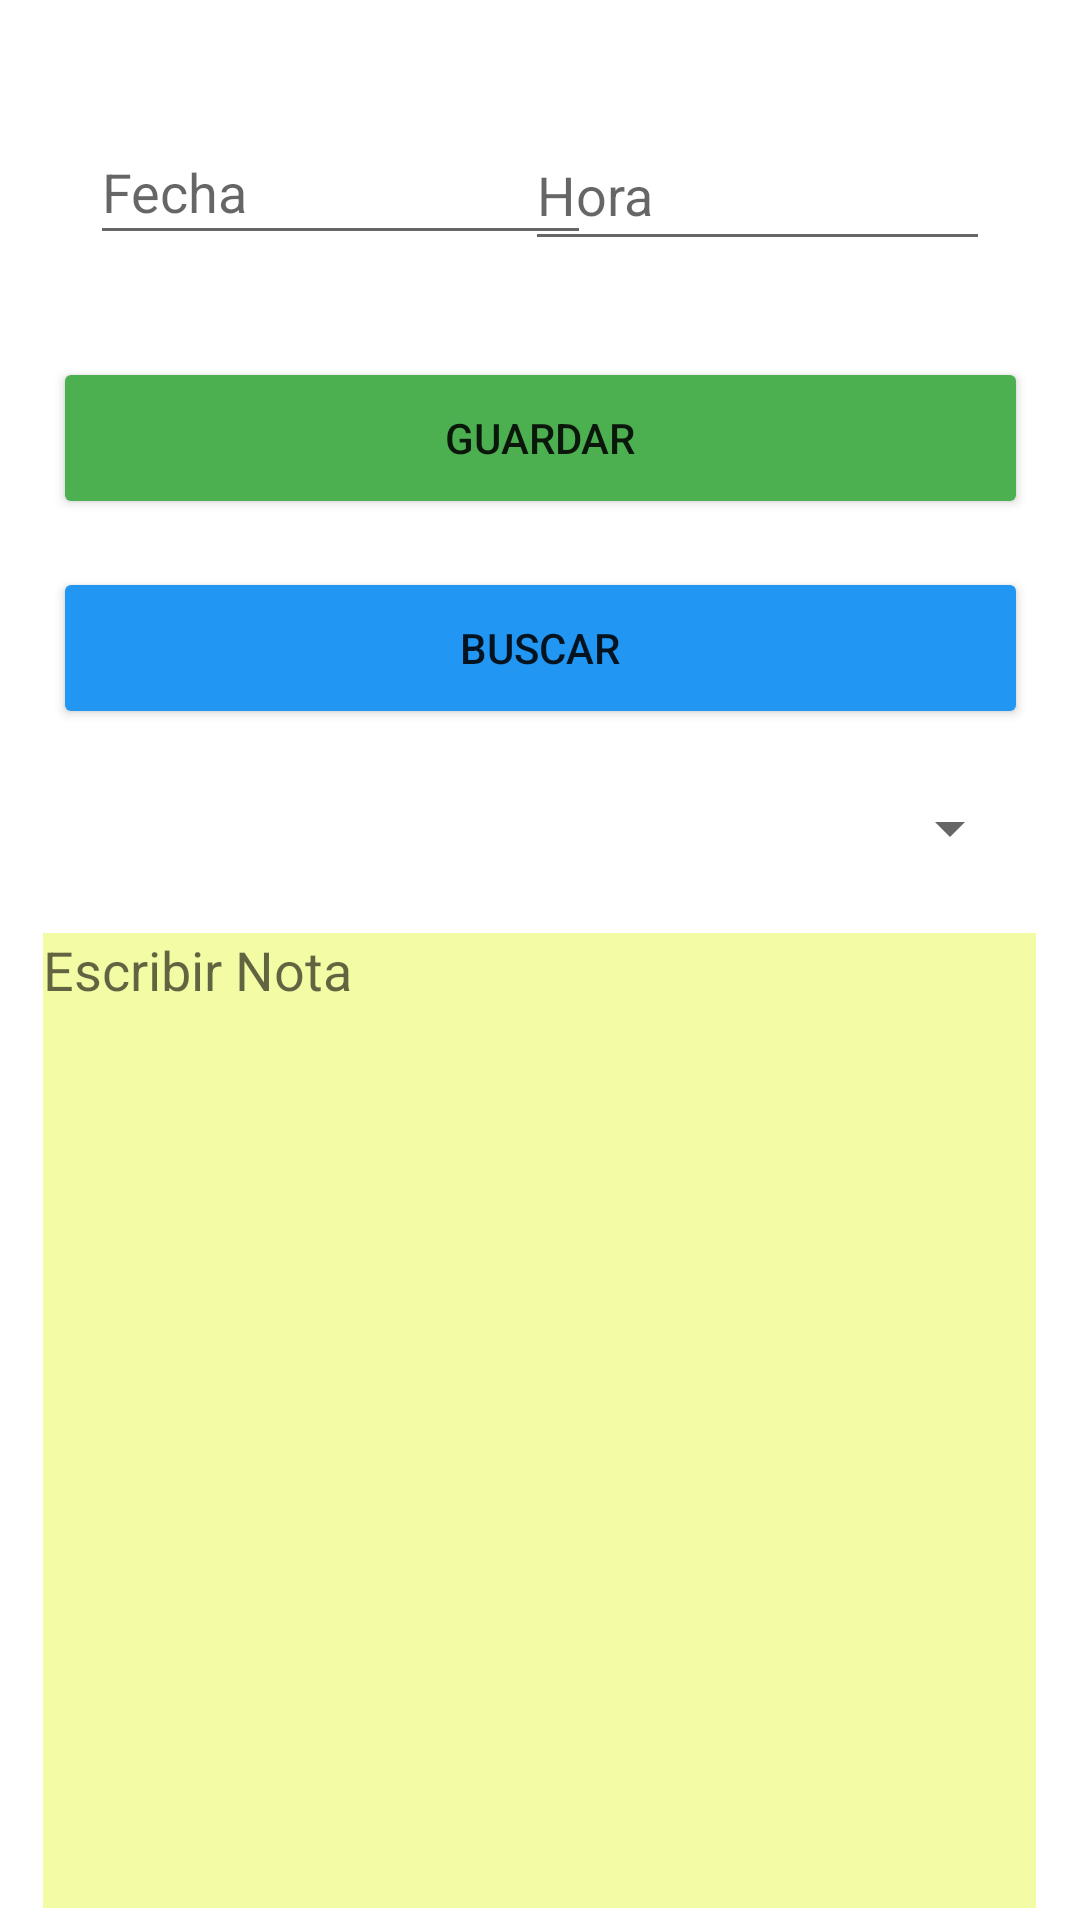

Layout XML and referenced resources for this Android screen:
<!-- AndroidManifest.xml: application theme Theme.PracticasAlumnos -->
<!-- res/layout/activity_agenda.xml -->
<?xml version="1.0" encoding="utf-8"?>
<androidx.constraintlayout.widget.ConstraintLayout xmlns:android="http://schemas.android.com/apk/res/android"
    xmlns:app="http://schemas.android.com/apk/res-auto"
    xmlns:tools="http://schemas.android.com/tools"
    android:layout_width="match_parent"
    android:layout_height="match_parent"
    tools:context=".Agenda">

    <Button
        android:id="@+id/btnsalir"
        android:layout_width="325dp"
        android:layout_height="54dp"
        android:layout_marginTop="16dp"
        android:backgroundTint="#F44336"
        android:text="Salir"
        app:layout_constraintEnd_toEndOf="parent"
        app:layout_constraintHorizontal_bias="0.523"
        app:layout_constraintStart_toStartOf="parent"
        app:layout_constraintTop_toBottomOf="@+id/txtdatos" />

    <EditText
        android:id="@+id/txtfecha"
        android:layout_width="167dp"
        android:layout_height="45dp"
        android:layout_marginStart="30dp"
        android:layout_marginTop="40dp"
        android:ems="10"
        android:hint="Fecha"
        android:inputType="date"
        app:layout_constraintStart_toStartOf="parent"
        app:layout_constraintTop_toTopOf="parent" />

    <EditText
        android:id="@+id/txthora"
        android:layout_width="155dp"
        android:layout_height="47dp"
        android:layout_marginTop="40dp"
        android:layout_marginEnd="30dp"
        android:ems="10"
        android:hint="Hora"
        android:inputType="time"
        app:layout_constraintEnd_toEndOf="parent"
        app:layout_constraintHorizontal_bias="1.0"
        app:layout_constraintStart_toEndOf="@+id/txtfecha"
        app:layout_constraintTop_toTopOf="parent" />

    <Button
        android:id="@+id/btnguardar"
        android:layout_width="325dp"
        android:layout_height="54dp"
        android:layout_marginTop="32dp"
        android:backgroundTint="#4CAF50"
        android:text="Guardar"
        app:layout_constraintEnd_toEndOf="parent"
        app:layout_constraintStart_toStartOf="parent"
        app:layout_constraintTop_toBottomOf="@+id/txthora" />

    <Button
        android:id="@+id/btnbuscar"
        android:layout_width="325dp"
        android:layout_height="54dp"
        android:layout_marginTop="16dp"
        android:backgroundTint="#2196F3"
        android:text="Buscar"
        app:layout_constraintEnd_toEndOf="parent"
        app:layout_constraintStart_toStartOf="parent"
        app:layout_constraintTop_toBottomOf="@+id/btnguardar" />

    <EditText
        android:id="@+id/txtdatos"
        android:layout_width="331dp"
        android:layout_height="325dp"
        android:layout_marginTop="68dp"
        android:background="#F3FBA4"
        android:backgroundTint="#F3FBA4"
        android:ems="10"
        android:gravity="start|top"
        android:hint="Escribir Nota"
        android:inputType="textMultiLine"
        app:layout_constraintEnd_toEndOf="parent"
        app:layout_constraintHorizontal_bias="0.494"
        app:layout_constraintStart_toStartOf="parent"
        app:layout_constraintTop_toBottomOf="@+id/btnbuscar" />

    <Spinner
        android:id="@+id/spinner"
        android:layout_width="321dp"
        android:layout_height="34dp"
        android:layout_marginTop="16dp"
        app:layout_constraintEnd_toEndOf="parent"
        app:layout_constraintStart_toStartOf="parent"
        app:layout_constraintTop_toBottomOf="@+id/btnbuscar" />
</androidx.constraintlayout.widget.ConstraintLayout>
<!-- resources referenced by this layout -->
<resources>
  <style name="Theme.PracticasAlumnos" parent="Theme.MaterialComponents.DayNight.DarkActionBar">
          
          <item name="colorPrimary">@color/purple_500</item>
          <item name="colorPrimaryVariant">@color/purple_700</item>
          <item name="colorOnPrimary">@color/white</item>
          
          <item name="colorSecondary">@color/teal_200</item>
          <item name="colorSecondaryVariant">@color/teal_700</item>
          <item name="colorOnSecondary">@color/black</item>
          
          <item name="android:statusBarColor" tools:targetApi="l">?attr/colorPrimaryVariant</item>
          
      </style>
  <!-- not gathered from this repository: default colours our renderer supplied (Android Studio template values) -->
  <color name="purple_500">#FF6200EE</color>
  <color name="purple_700">#FF3700B3</color>
  <color name="teal_200">#FF03DAC5</color>
  <color name="teal_700">#FF018786</color>
  <color name="black">#FF000000</color>
  <color name="white">#FFFFFFFF</color>
</resources>
